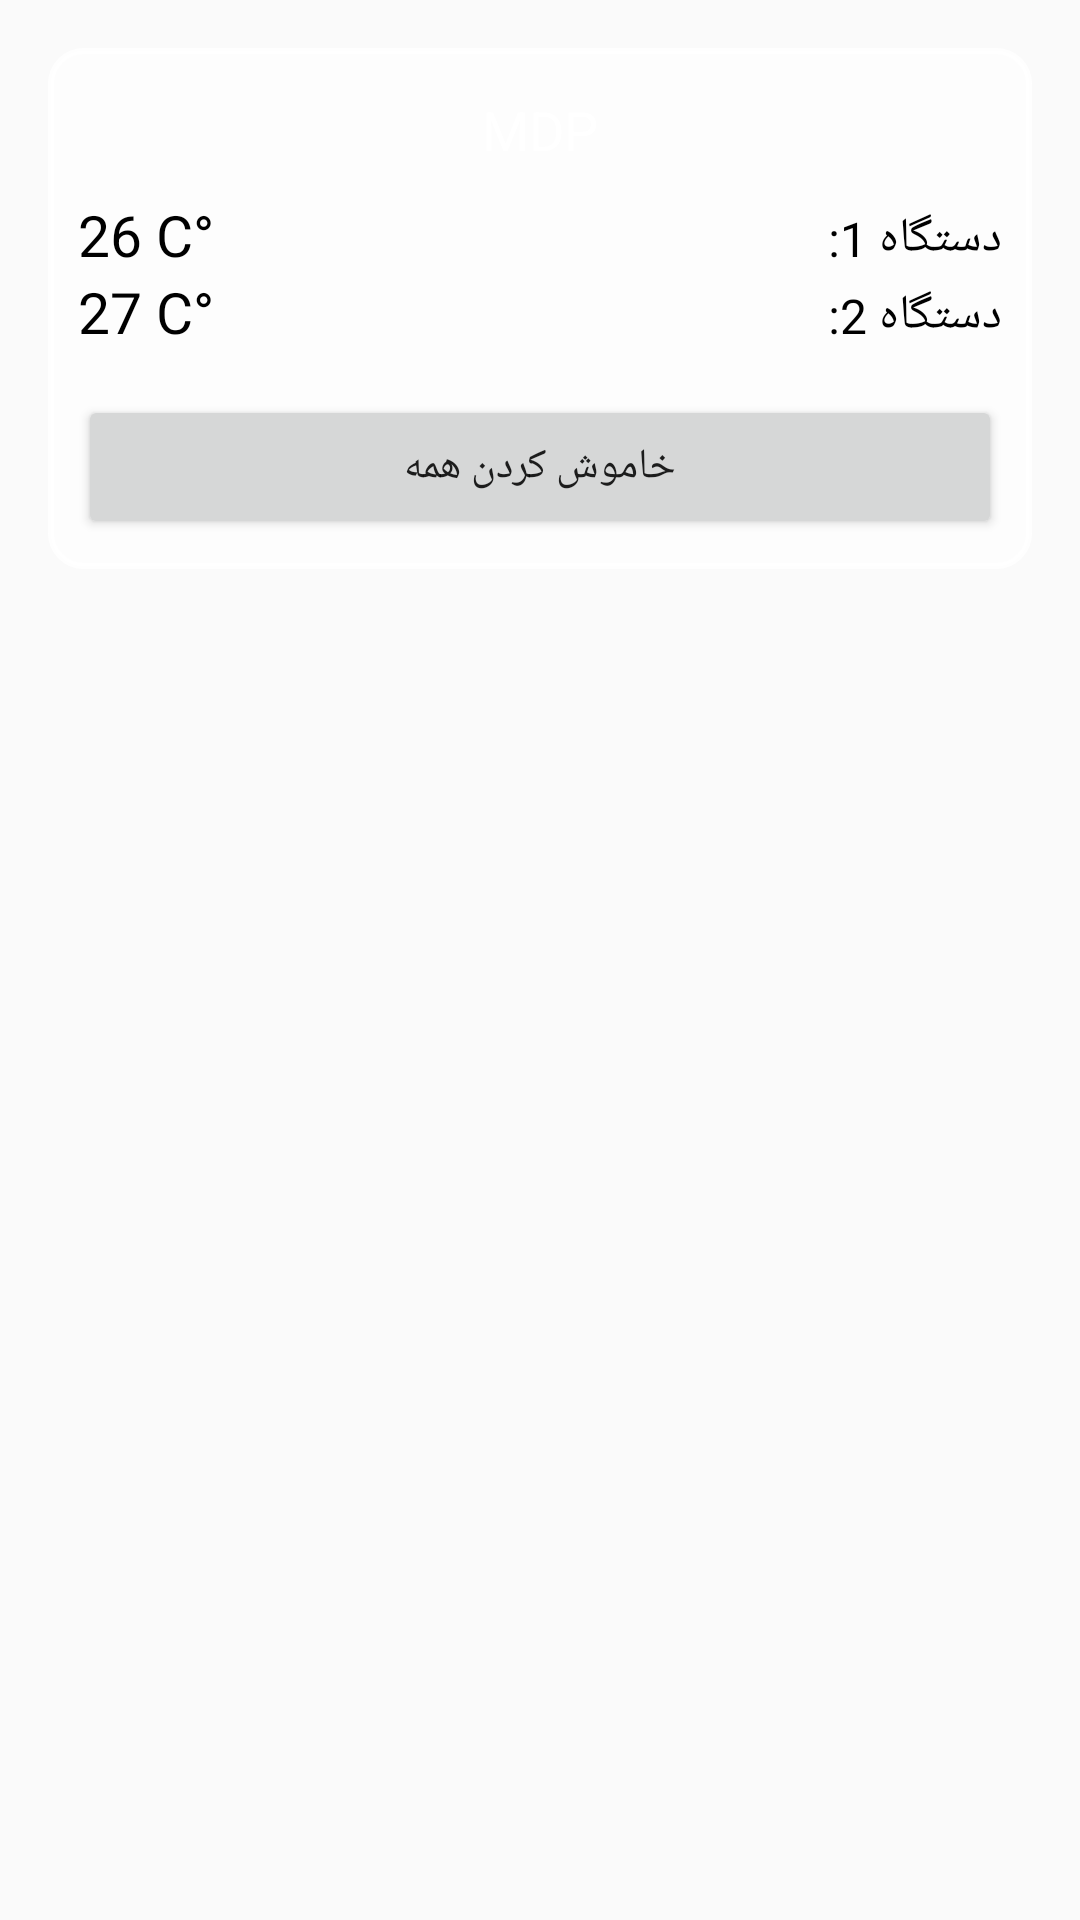

Here is an Android app screen rendered from its layout file. Give the layout XML and the strings, colors and styles it references.
<!-- AndroidManifest.xml: application theme AppTheme -->
<!-- res/layout/activity_widget.xml -->
<?xml version="1.0" encoding="utf-8"?>
<LinearLayout xmlns:android="http://schemas.android.com/apk/res/android"
    xmlns:tools="http://schemas.android.com/tools"
    android:layout_width="match_parent"
    android:layout_height="match_parent"
    android:orientation="vertical"
    android:paddingLeft="@dimen/activity_horizontal_margin"
    android:paddingTop="@dimen/activity_vertical_margin"
    android:paddingRight="@dimen/activity_horizontal_margin"
    android:paddingBottom="@dimen/activity_vertical_margin"
    android:transitionGroup="true"
    tools:context=".activity.WidgetActivity">

    <LinearLayout
        android:layout_width="match_parent"
        android:layout_height="wrap_content"
        android:background="@drawable/widget_corner"
        android:gravity="center"
        android:orientation="vertical"
        android:padding="10dp">

        <TextView
            android:layout_width="match_parent"
            android:layout_height="wrap_content"
            android:layout_marginTop="5dp"
            android:layout_marginBottom="10dp"
            android:gravity="center"
            android:text="MDP"
            android:textColor="@android:color/white"
            android:textSize="18sp" />

        <LinearLayout
            android:layout_width="match_parent"
            android:layout_height="wrap_content"
            android:orientation="horizontal">

            <TextView
                android:layout_width="wrap_content"
                android:layout_height="wrap_content"
                android:layout_weight="1"
                android:text="26 C°"
                android:textColor="@android:color/black"
                android:textSize="19sp" />

            <TextView
                android:id="@+id/textView"
                android:layout_width="wrap_content"
                android:layout_height="wrap_content"
                android:text="دستگاه 1:"
                android:textColor="@android:color/black"
                android:textSize="16sp" />
        </LinearLayout>

        <LinearLayout
            android:layout_width="match_parent"
            android:layout_height="wrap_content"
            android:orientation="horizontal">

            <TextView
                android:layout_width="wrap_content"
                android:layout_height="wrap_content"
                android:layout_weight="1"
                android:text="27 C°"
                android:textColor="@android:color/black"
                android:textSize="19sp" />

            <TextView
                android:layout_width="wrap_content"
                android:layout_height="wrap_content"
                android:text="دستگاه 2:"
                android:textColor="@android:color/black"
                android:textSize="16sp" />
        </LinearLayout>

        <LinearLayout
            android:layout_width="match_parent"
            android:layout_height="wrap_content"
            android:layout_marginTop="15dp"
            android:orientation="vertical">

            <Button
                android:id="@+id/btn_w_alloff"
                android:layout_width="match_parent"
                android:layout_height="0dp"
                android:layout_weight="1"
                android:text="خاموش کردن همه" />

        </LinearLayout>

    </LinearLayout>

</LinearLayout>
<!-- resources referenced by this layout -->
<resources>
  <dimen name="activity_horizontal_margin">16dp</dimen>
  <dimen name="activity_vertical_margin">16dp</dimen>
  <!-- drawable widget_corner (drawable) -->
  <shape
      xmlns:android="http://schemas.android.com/apk/res/android"
      android:shape="rectangle"   >
  
      <solid
          android:color="#7CFFFFFF" >
      </solid>
  
      <stroke
          android:width="2dp"
          android:color="#E9FFFFFF" >
      </stroke>
  
      <padding
          android:left="5dp"
          android:top="5dp"
          android:right="5dp"
          android:bottom="5dp"    >
      </padding>
  
      <corners
          android:radius="11dp"   >
      </corners>
  
  </shape>
  <style name="AppTheme" parent="Theme.AppCompat.Light.DarkActionBar">
          
          <item name="colorPrimary">@color/colorPrimary</item>
          <item name="colorPrimaryDark">@color/colorPrimaryDark</item>
          <item name="colorAccent">@color/colorAccent</item>
      </style>
  <!-- not gathered from this repository: default colours our renderer supplied (Android Studio template values) -->
  <color name="colorPrimary">#FF6200EE</color>
  <color name="colorPrimaryDark">#FF3700B3</color>
  <color name="colorAccent">#FF03DAC5</color>
</resources>
